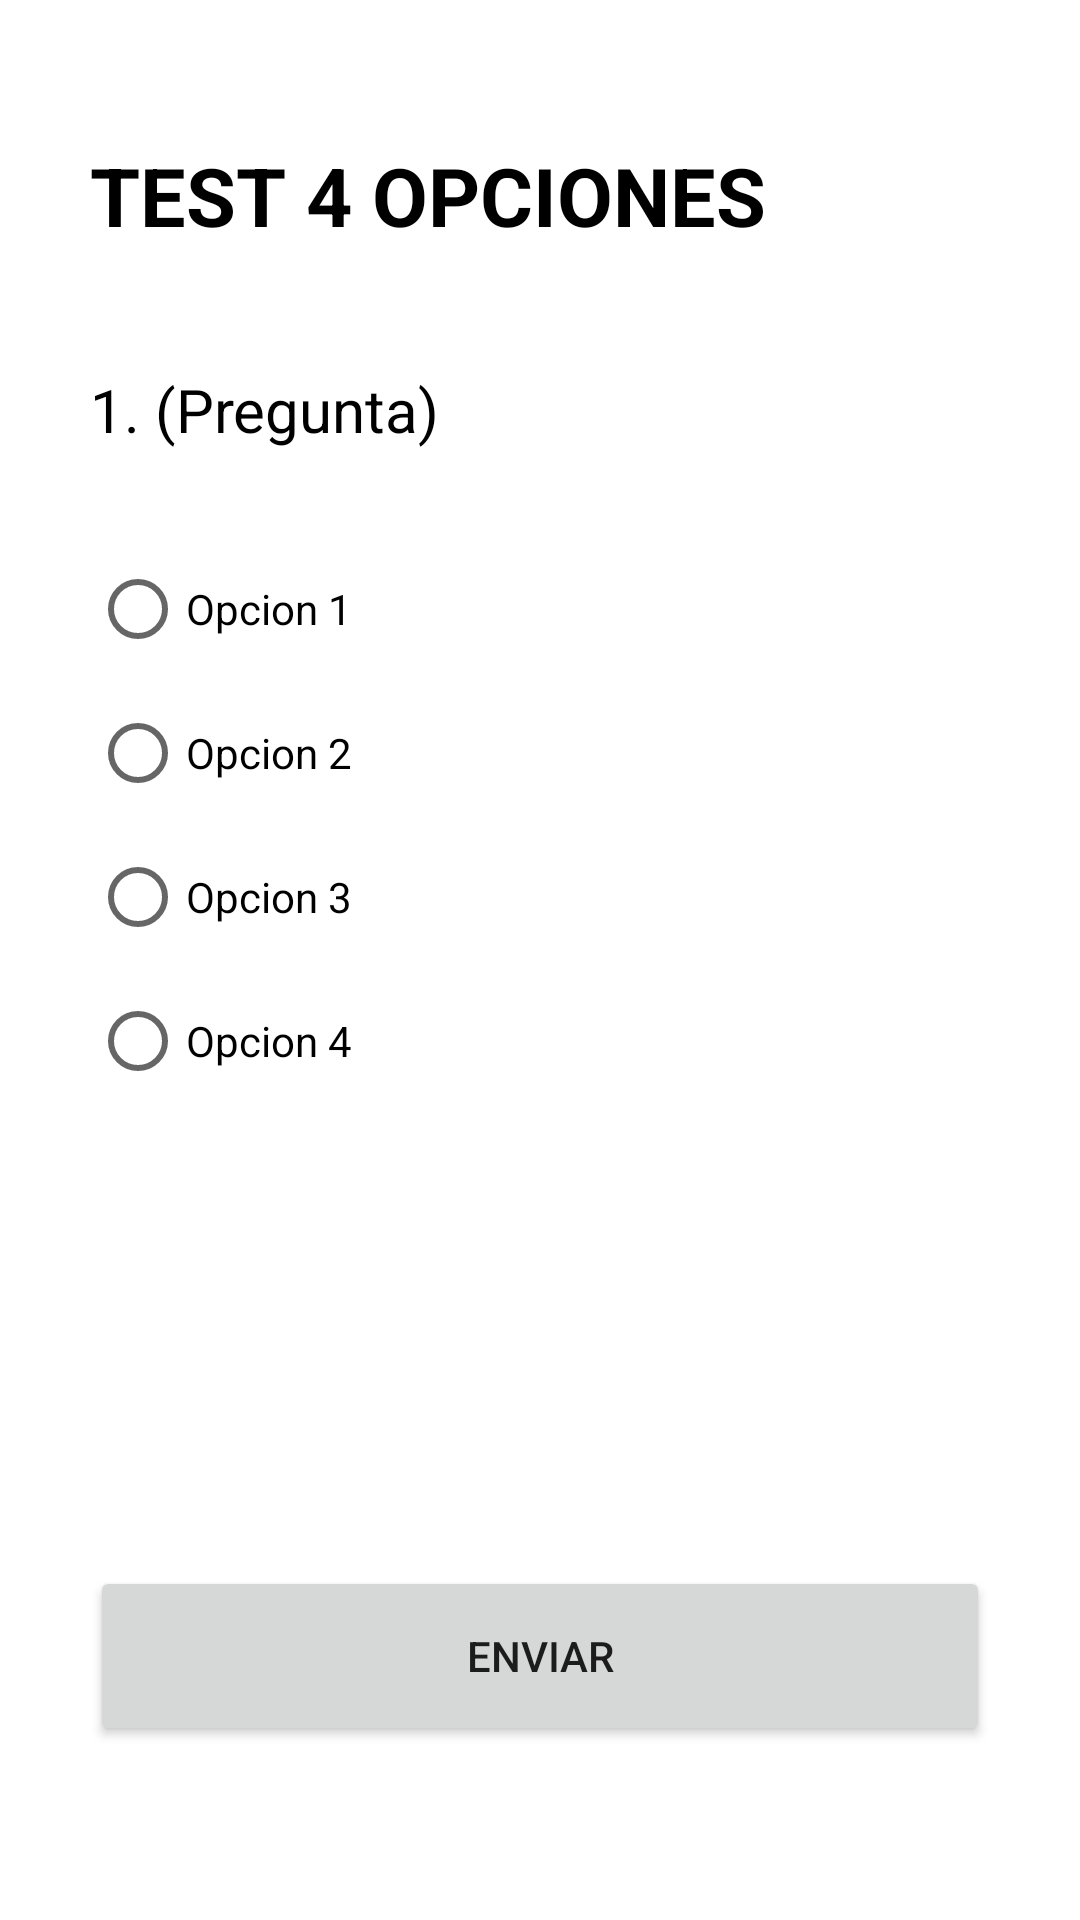

Android layout source for this screen:
<!-- AndroidManifest.xml: application theme Theme.LectoYa -->
<!-- res/layout/activity_test4opciones.xml -->
<?xml version="1.0" encoding="utf-8"?>
<androidx.constraintlayout.widget.ConstraintLayout xmlns:android="http://schemas.android.com/apk/res/android"
    xmlns:app="http://schemas.android.com/apk/res-auto"
    xmlns:tools="http://schemas.android.com/tools"
    android:layout_width="match_parent"
    android:layout_height="match_parent"
    android:paddingStart="30dp"
    android:paddingEnd="30dp"
    tools:context=".test4opciones">

    <TextView
        android:id="@+id/tv4opciones"
        android:layout_width="wrap_content"
        android:layout_height="wrap_content"
        android:text="TEST 4 OPCIONES"
        style="@style/textosnegros"
        android:textSize="27dp"
        android:textStyle="bold"
        android:paddingBottom="15dp"
        app:layout_constraintBottom_toBottomOf="parent"
        app:layout_constraintEnd_toEndOf="parent"
        app:layout_constraintStart_toStartOf="parent"
        app:layout_constraintTop_toTopOf="parent"
        app:layout_constraintHorizontal_bias="0.00"
        app:layout_constraintVertical_bias="0.08" />

    <TextView
        android:id="@+id/tvPregunta4opciones"
        android:layout_width="wrap_content"
        android:layout_height="wrap_content"
        android:text="1. (Pregunta)"
        style="@style/textosnegros"
        android:textSize="20dp"
        android:paddingBottom="15dp"
        app:layout_constraintBottom_toBottomOf="parent"
        app:layout_constraintEnd_toEndOf="parent"
        app:layout_constraintStart_toStartOf="parent"
        app:layout_constraintTop_toBottomOf="@id/tv4opciones"
        app:layout_constraintHorizontal_bias="0.00"
        app:layout_constraintVertical_bias="0.05" />


    <RadioGroup
        android:id="@+id/rg4opciones"
        android:layout_width="wrap_content"
        android:layout_height="wrap_content"
        android:orientation="vertical"
        app:layout_constraintBottom_toBottomOf="parent"
        app:layout_constraintEnd_toEndOf="parent"
        app:layout_constraintHorizontal_bias="0.00"
        app:layout_constraintStart_toStartOf="parent"
        app:layout_constraintTop_toBottomOf="@id/tvPregunta4opciones"
        app:layout_constraintVertical_bias="0.05">

        <RadioButton
            android:id="@+id/rbOpcion1"
            android:layout_width="wrap_content"
            android:layout_height="wrap_content"
            style="@style/textosnegros"
            android:text="Opcion 1" />

        <RadioButton
            android:id="@+id/rbOpcion2"
            android:layout_width="wrap_content"
            android:layout_height="wrap_content"
            style="@style/textosnegros"
            android:text="Opcion 2" />

        <RadioButton
            android:id="@+id/rbOpcion3"
            android:layout_width="wrap_content"
            android:layout_height="wrap_content"
            style="@style/textosnegros"
            android:text="Opcion 3" />

        <RadioButton
            android:id="@+id/rbOpcion4"
            android:layout_width="wrap_content"
            android:layout_height="wrap_content"
            style="@style/textosnegros"
            android:text="Opcion 4" />

    </RadioGroup>

    <Button
        android:id="@+id/btnEnviar4opciones"
        android:layout_width="300dp"
        android:layout_height="60dp"
        android:text="Enviar"
        app:cornerRadius="20dp"
        app:layout_constraintBottom_toBottomOf="parent"
        app:layout_constraintEnd_toEndOf="parent"
        app:layout_constraintHorizontal_bias="0.5"
        app:layout_constraintStart_toStartOf="parent"
        app:layout_constraintTop_toTopOf="parent"
        app:layout_constraintVertical_bias="0.9"
        />

</androidx.constraintlayout.widget.ConstraintLayout>
<!-- resources referenced by this layout -->
<resources>
  <style name="textosnegros">
          <item name="android:textColor">@color/black</item>
      </style>
  <style name="Theme.LectoYa" parent="Theme.MaterialComponents.DayNight.NoActionBar">
          
          <item name="colorPrimary">@color/purple_500</item>
          <item name="colorPrimaryVariant">@color/purple_700</item>
          <item name="colorOnPrimary">@color/white</item>
          
          <item name="colorSecondary">@color/teal_200</item>
          <item name="colorSecondaryVariant">@color/teal_700</item>
          <item name="colorOnSecondary">@color/black</item>
          
          <item name="android:statusBarColor">#3D5B80</item>
          
          <item name="color">@color/gris</item>
  
  
      </style>
  <color name="black">#FF000000</color>
  <color name="purple_500">#c02b49</color>
  <color name="purple_700">#3d5b80</color>
  <color name="white">#FFFFFFFF</color>
  <color name="teal_200">#1a80c0</color>
  <color name="teal_700">#98c0d9</color>
  <color name="gris">#595959</color>
</resources>
